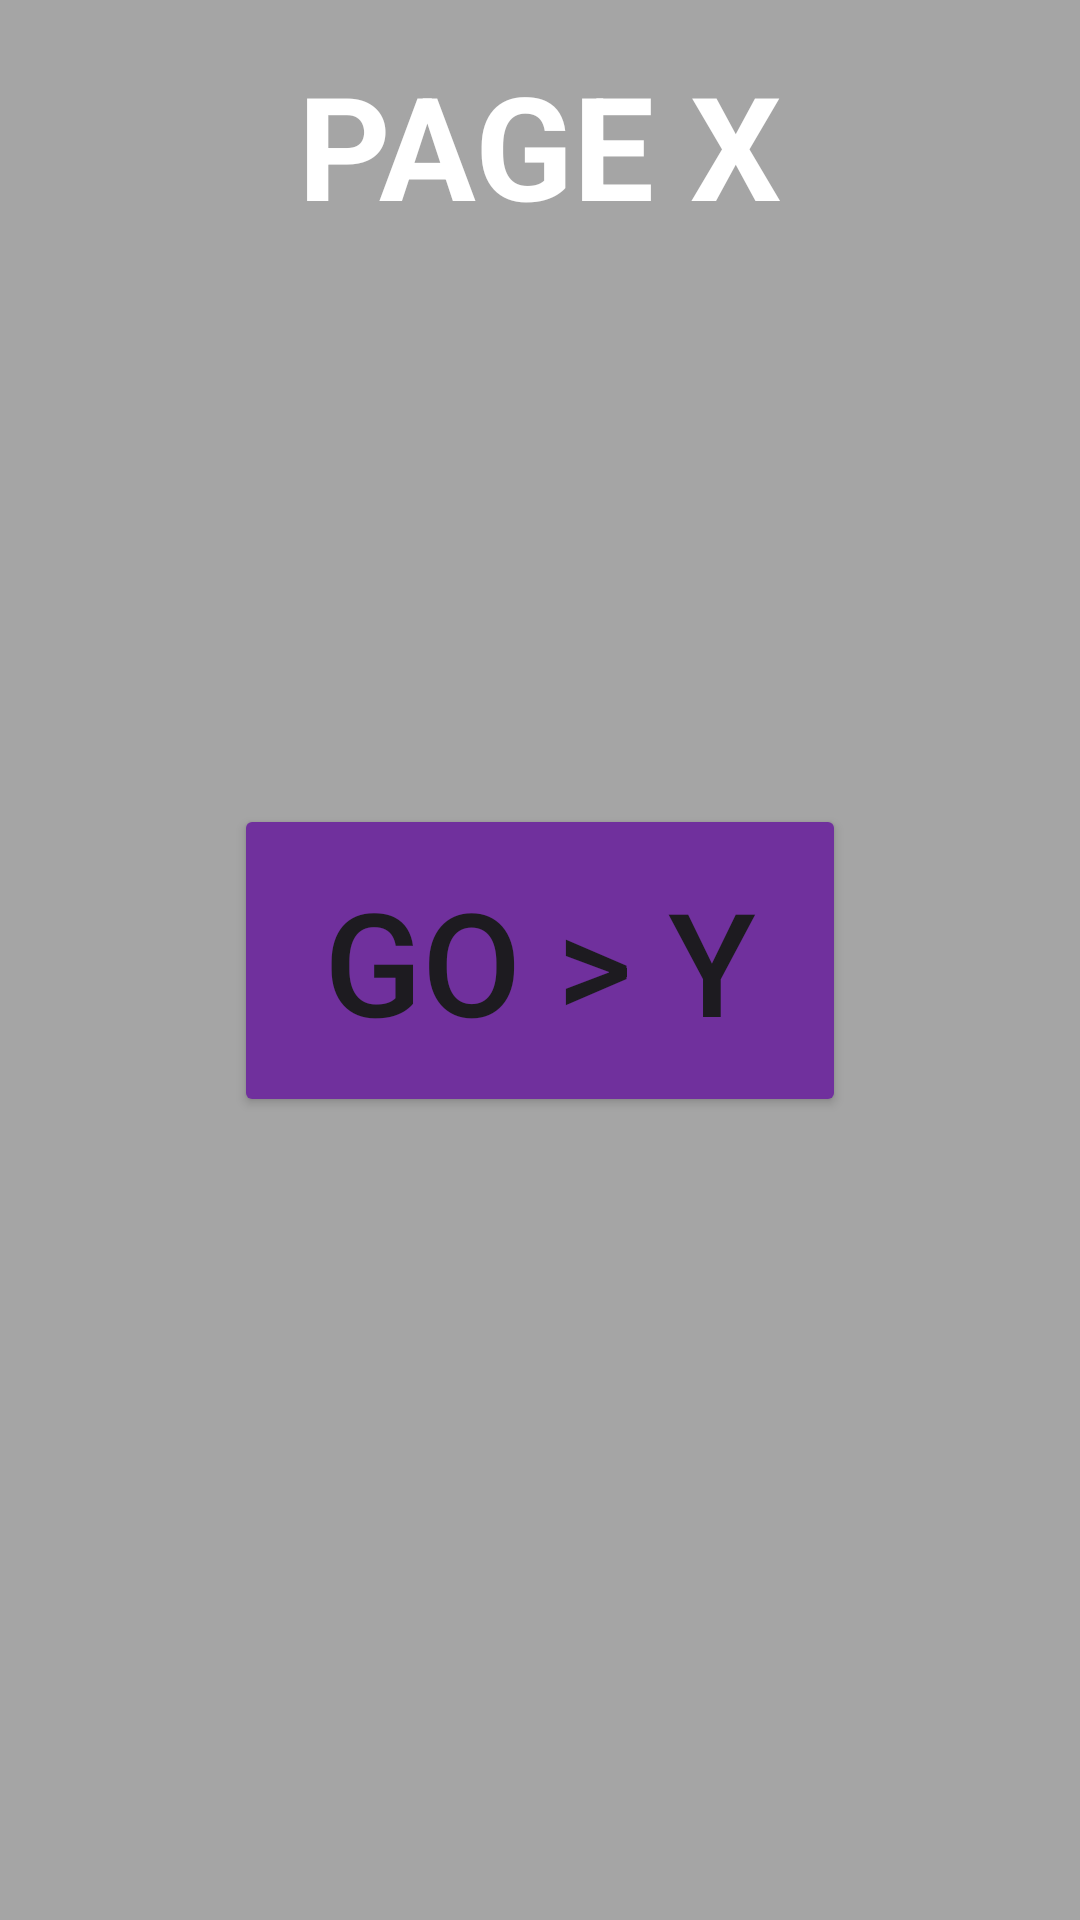

Layout XML and referenced resources for this Android screen:
<!-- AndroidManifest.xml: application theme Theme.NavigationTechCareer -->
<!-- res/layout/fragment_page_x.xml -->
<?xml version="1.0" encoding="utf-8"?>
<androidx.constraintlayout.widget.ConstraintLayout xmlns:android="http://schemas.android.com/apk/res/android"
    xmlns:app="http://schemas.android.com/apk/res-auto"
    xmlns:tools="http://schemas.android.com/tools"
    android:layout_width="match_parent"
    android:layout_height="match_parent"
    android:background="@color/xPage"
    tools:context=".PageXFragment">

    <TextView
        android:id="@+id/textView"
        android:layout_width="wrap_content"
        android:layout_height="wrap_content"
        android:layout_marginTop="16dp"
        android:text="PAGE X"
        android:textAllCaps="true"
        android:textColor="@color/white"
        android:textSize="48sp"
        android:textStyle="bold"
        app:layout_constraintEnd_toEndOf="parent"
        app:layout_constraintStart_toStartOf="parent"
        app:layout_constraintTop_toTopOf="parent" />

    <Button
        android:id="@+id/buttonY"
        android:layout_width="wrap_content"
        android:layout_height="wrap_content"
        android:backgroundTint="@color/buttonColor"
        android:paddingLeft="30dp"
        android:paddingTop="20dp"
        android:paddingRight="30dp"
        android:paddingBottom="20dp"
        android:text="GO > Y"
        android:textSize="48sp"
        app:cornerRadius="0dp"
        app:layout_constraintBottom_toBottomOf="parent"
        app:layout_constraintEnd_toEndOf="parent"
        app:layout_constraintStart_toStartOf="parent"
        app:layout_constraintTop_toTopOf="parent" />
</androidx.constraintlayout.widget.ConstraintLayout>
<!-- resources referenced by this layout -->
<resources>
  <color name="buttonColor">#70309D</color>
  <color name="white">#FFFFFFFF</color>
  <color name="xPage">#A5A5A5</color>
  <style name="Theme.NavigationTechCareer" parent="Base.Theme.NavigationTechCareer" />
  <style name="Base.Theme.NavigationTechCareer" parent="Theme.Material3.DayNight.NoActionBar">
          
          
      </style>
</resources>
